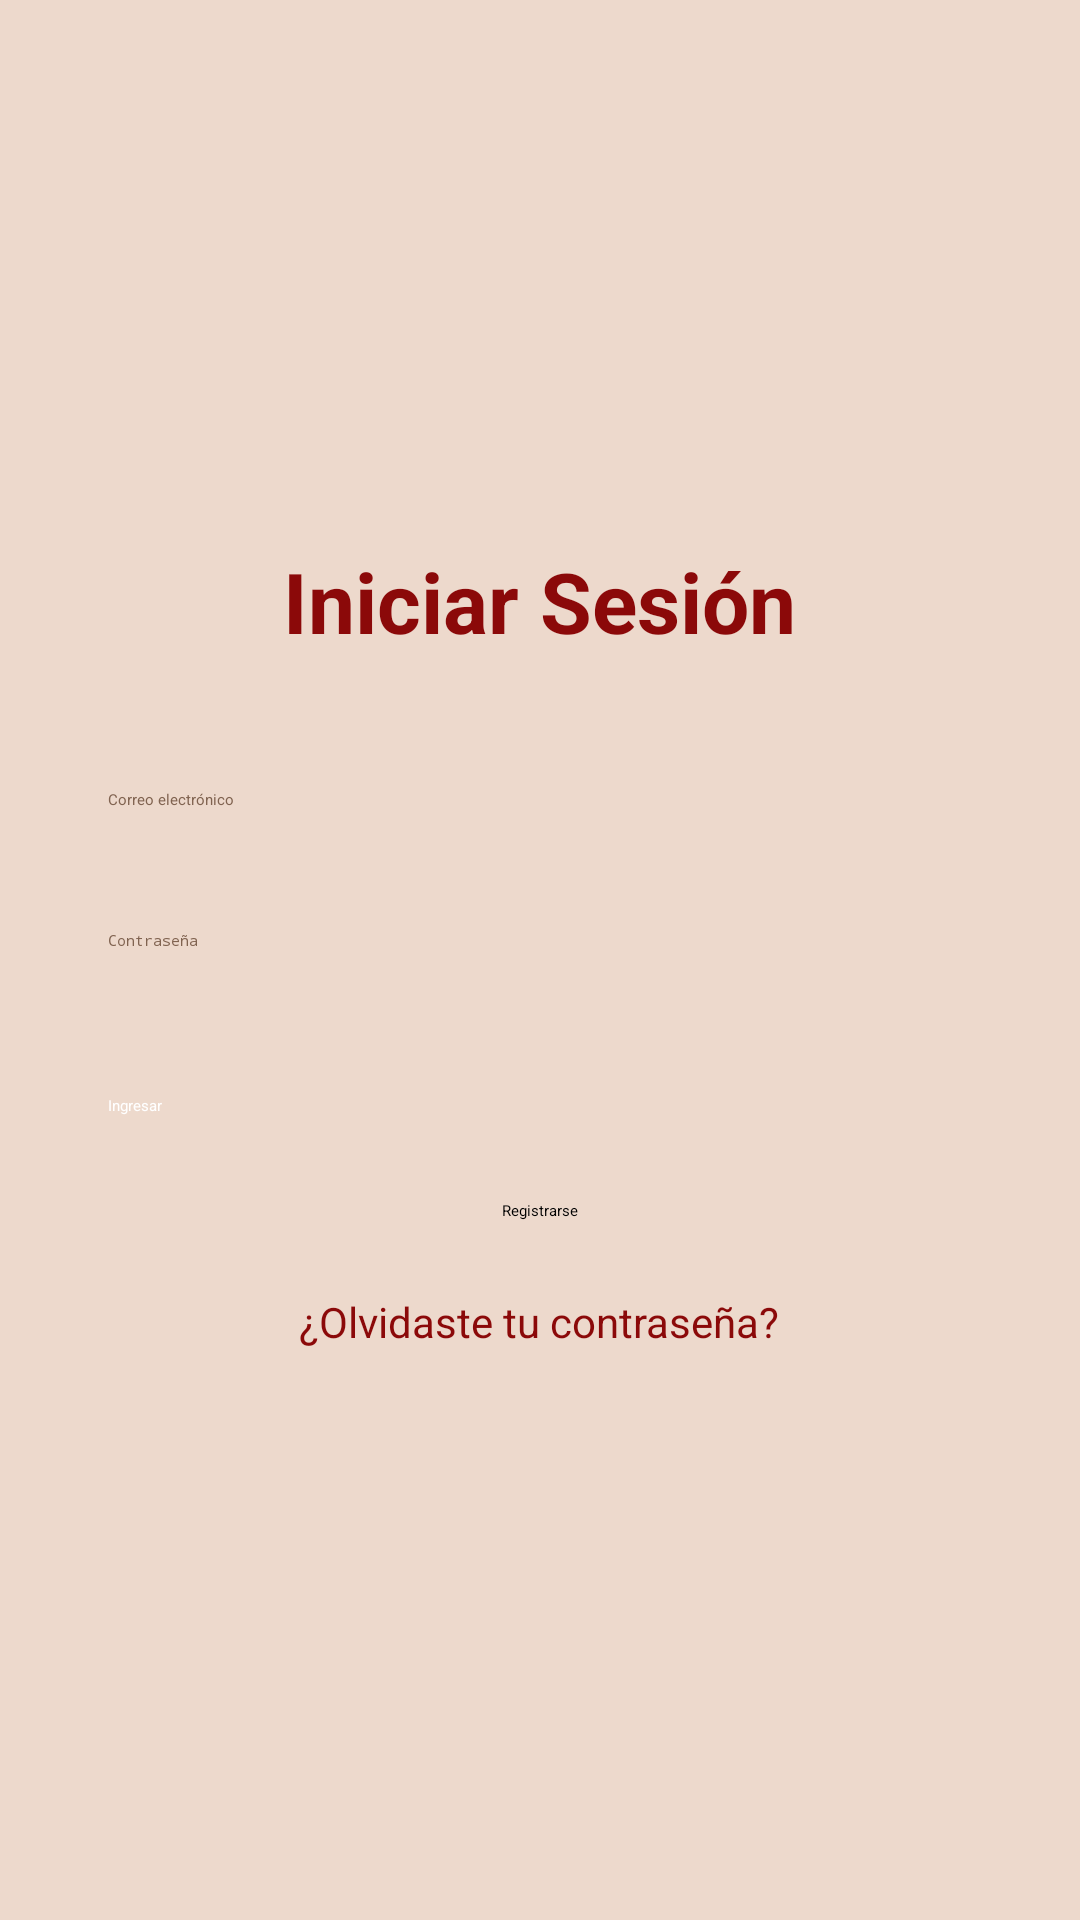

Reconstruct the res/layout file that produces this screen, plus the resources it refers to.
<!-- AndroidManifest.xml: application theme Theme.MyApp -->
<!-- res/layout/activity_login.xml -->
<?xml version="1.0" encoding="utf-8"?>
<LinearLayout xmlns:android="http://schemas.android.com/apk/res/android"
    android:id="@+id/loginLayout"
    android:layout_width="match_parent"
    android:layout_height="match_parent"
    android:orientation="vertical"
    android:gravity="center"
    android:padding="24dp"
    android:background="@color/champagne_pink">

    <TextView
        android:layout_width="wrap_content"
        android:layout_height="wrap_content"
        android:text="Iniciar Sesión"
        android:textSize="28sp"
        android:textStyle="bold"
        android:textColor="@color/dark_red"
        android:layout_marginBottom="32dp"
        />


    <EditText
        android:id="@+id/emailEditText"
        android:layout_width="match_parent"
        android:layout_height="wrap_content"
        android:hint="Correo electrónico"
        android:padding="12dp"
        android:background="@drawable/edit_text_bg"
        android:textColor="@color/coffee"
        android:layout_marginBottom="16dp"/>

    <EditText
        android:id="@+id/passwordEditText"
        android:layout_width="match_parent"
        android:layout_height="wrap_content"
        android:hint="Contraseña"
        android:padding="12dp"
        android:background="@drawable/edit_text_bg"
        android:textColor="@color/coffee"
        android:inputType="textPassword"
        android:layout_marginBottom="24dp"/>

    <Button
        android:id="@+id/loginButton"
        android:layout_width="match_parent"
        android:layout_height="wrap_content"
        android:text="Ingresar"
        android:textColor="@android:color/white"
        android:backgroundTint="@color/engineering_orange"
        android:padding="12dp"/>

    <Button
        android:id="@+id/registerButton"
        android:layout_width="wrap_content"
        android:layout_height="wrap_content"
        android:text="Registrarse"
        android:layout_below="@id/loginButton"
        android:layout_centerHorizontal="true"
        android:layout_marginTop="16dp"/>

    <TextView
        android:id="@+id/forgotPasswordText"
        android:layout_width="wrap_content"
        android:layout_height="wrap_content"
        android:text="¿Olvidaste tu contraseña?"
        android:textColor="@color/dark_red"
        android:textSize="14sp"
        android:layout_marginTop="16dp"
        android:clickable="true"
        android:focusable="true"
        android:padding="8dp"
        android:gravity="center"
        android:layout_gravity="center"/>


</LinearLayout>
<!-- resources referenced by this layout -->
<resources>
  <color name="champagne_pink">#EDD9CC</color>
  <color name="coffee">#806350</color>
  <color name="dark_red">#8B0909</color>
  <color name="engineering_orange">#B20808</color>
  <!-- drawable edit_text_bg (drawable) -->
  <?xml version="1.0" encoding="utf-8"?>
  <selector xmlns:android="http://schemas.android.com/apk/res/android">
      <shape xmlns:android="http://schemas.android.com/apk/res/android"
          android:shape="rectangle">
          <solid android:color="#FFFFFF"/>
          <stroke android:width="1dp" android:color="#B8A597"/>
          <corners android:radius="12dp"/>
      </shape>
  
  </selector>
</resources>
